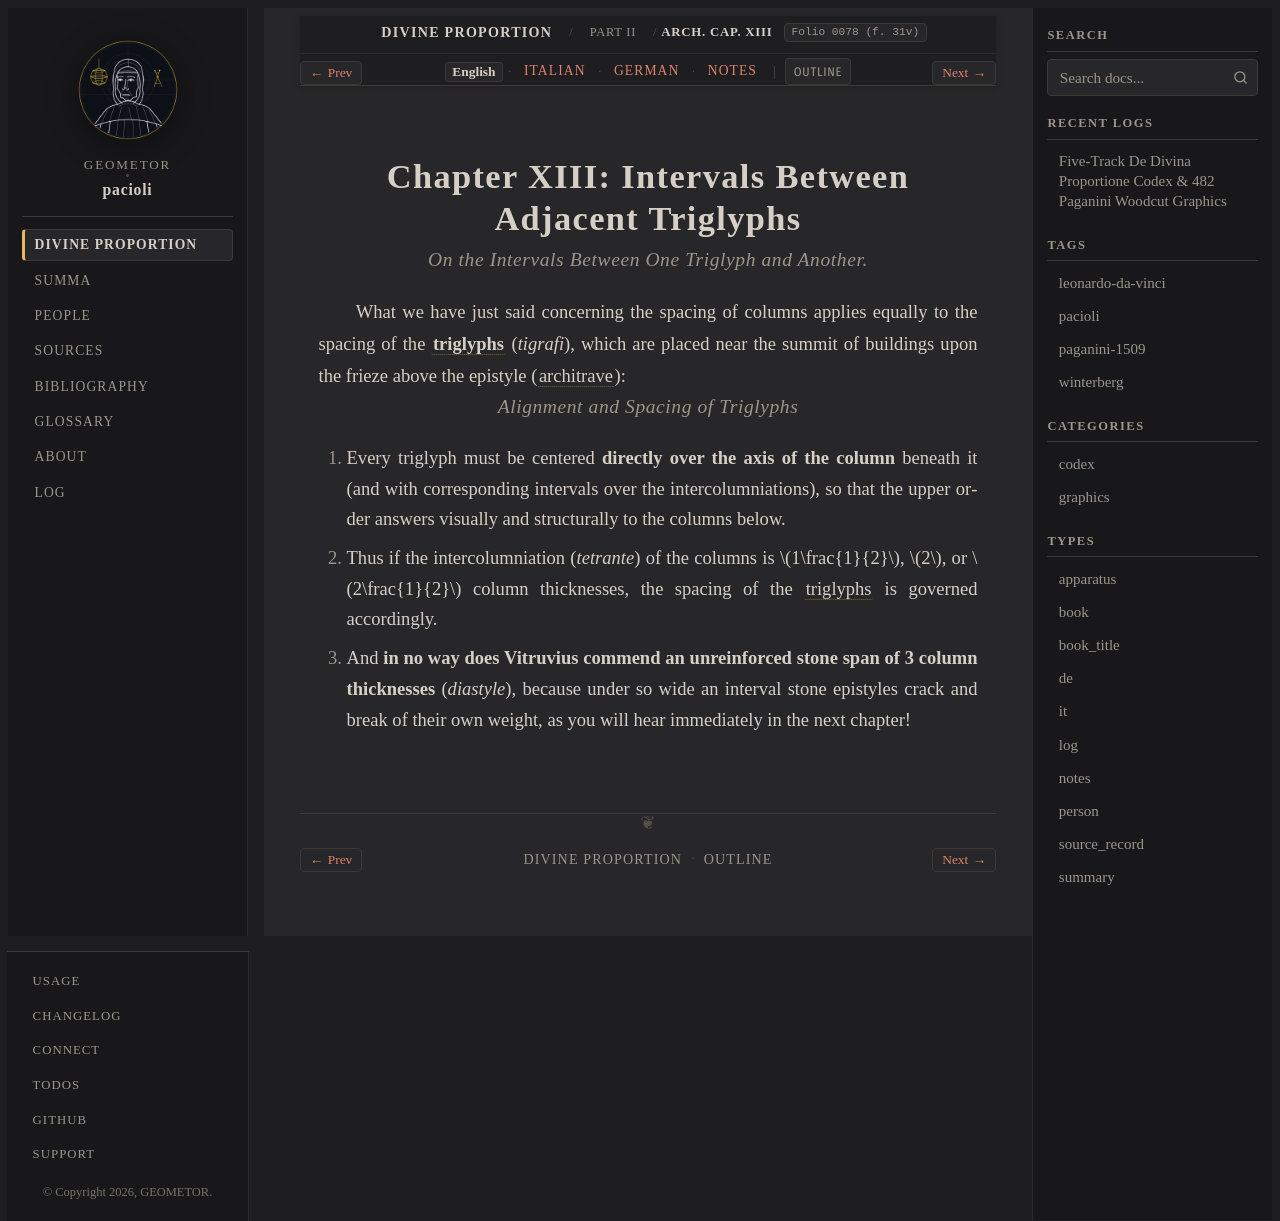

repository: geometor/pacioli · page: de_divina_proportione/architectura/cap_13/index.html · generator: sphinx

:tracks: English: index | Italian: it | German: de | Notes: notes
:layout: book
:canonical_id: Arch. Cap. XIII
:folio: 0078 (f. 31v)

.. _architectura-cap_13:
.. _architectura-cap_13-en:

Chapter XIII: Intervals Between Adjacent Triglyphs
==================================================

.. rubric:: On the Intervals Between One Triglyph and Another.

.. folio:: 0078 (f. 31v)

What we have just said concerning the spacing of columns applies equally to the spacing of the :term:`**triglyphs** <tygraphi>` (*tigrafi*), which are placed near the summit of buildings upon the frieze above the epistyle (:term:`architrave <epistilio>`):

.. rubric:: Alignment and Spacing of Triglyphs

.. assertion::

   1. Every triglyph must be centered **directly over the axis of the column** beneath it (and with corresponding intervals over the intercolumniations), so that the upper order answers visually and structurally to the columns below.
   2. Thus if the intercolumniation (*tetrante*) of the columns is :math:`1\frac{1}{2}`, :math:`2`, or :math:`2\frac{1}{2}` column thicknesses, the spacing of the :term:`triglyphs <tygraphi>` is governed accordingly.
   3. And **in no way does Vitruvius commend an unreinforced stone span of 3 column thicknesses** (*diastyle*), because under so wide an interval stone epistyles crack and break of their own weight, as you will hear immediately in the next chapter!

.. qed::
